4-way image classification set "bild_daten" from GitHub (kattyterra/Gewebeklassifikation_PyTorch); label vocabulary: epithel, Snp, stroma, xtra.

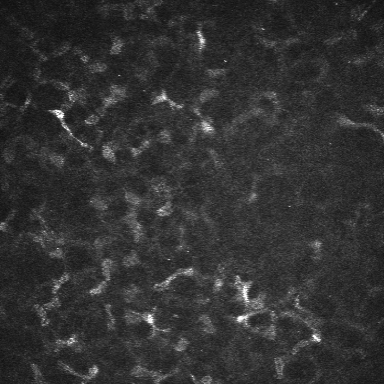
Label: stroma

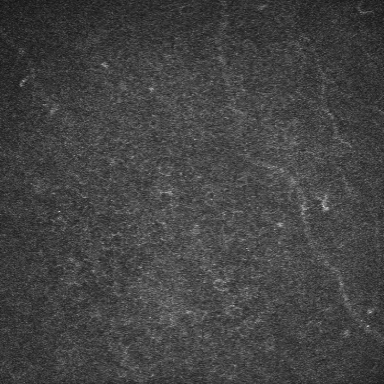
Label: epithel

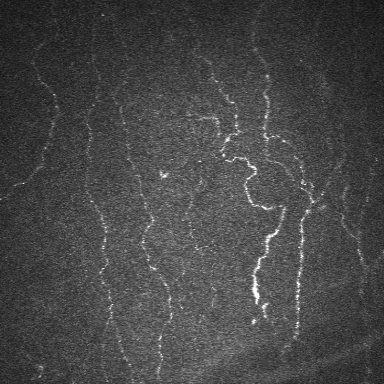
Label: Snp

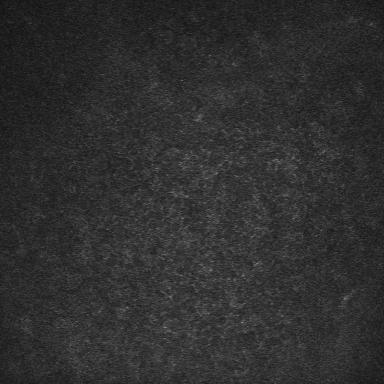
Label: epithel

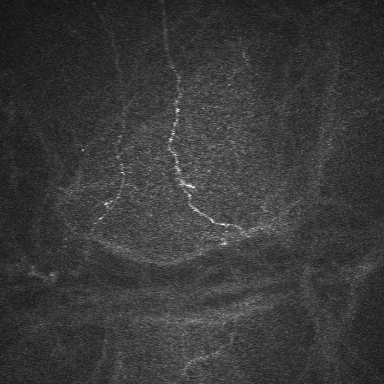
Label: Snp

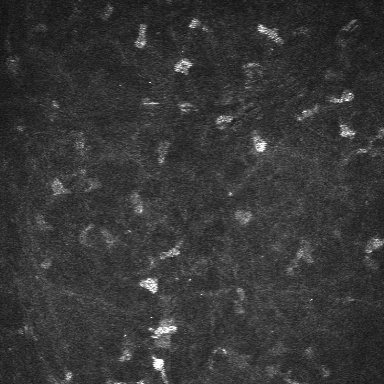
Label: stroma
